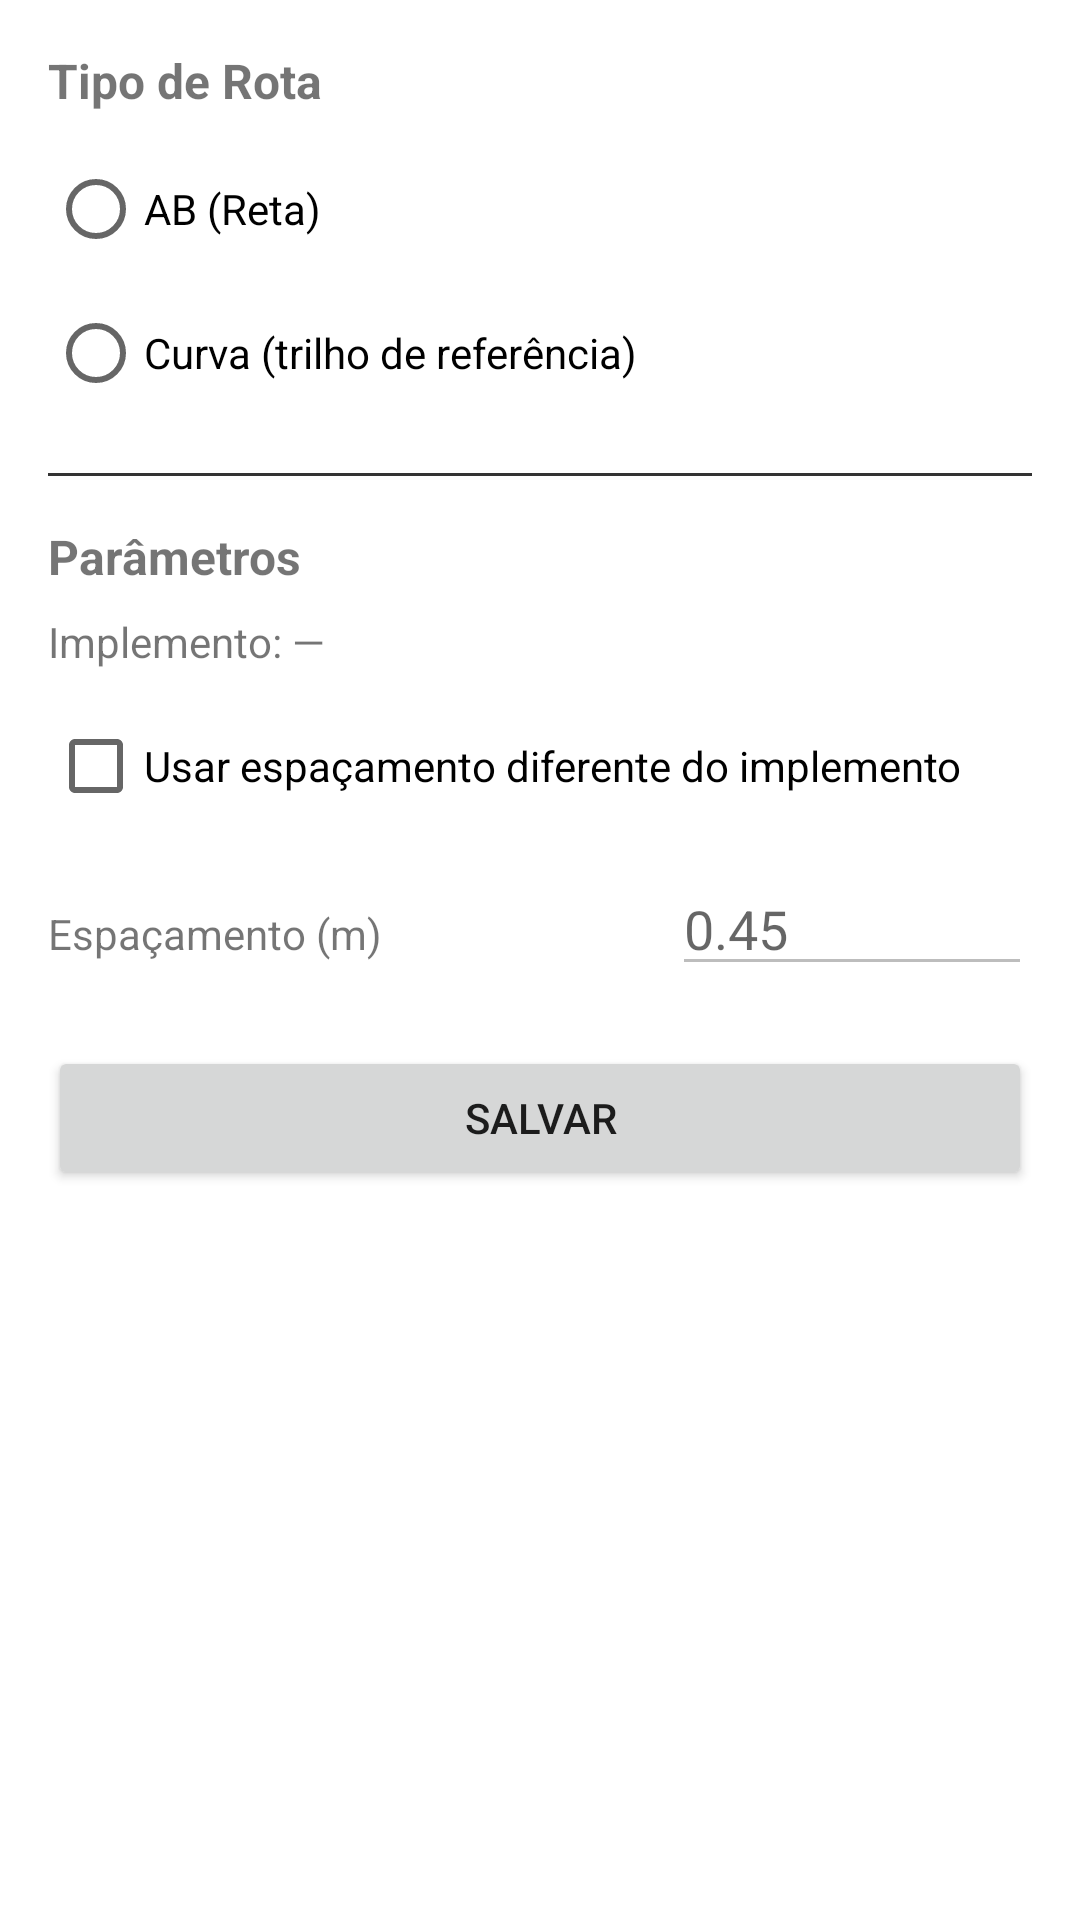

Reconstruct the res/layout file that produces this screen, plus the resources it refers to.
<!-- AndroidManifest.xml: application theme Theme.MonitorAgricola -->
<!-- res/layout/activity_rotas.xml -->
<?xml version="1.0" encoding="utf-8"?>
<ScrollView xmlns:android="http://schemas.android.com/apk/res/android"
    android:layout_width="match_parent"
    android:layout_height="match_parent"
    android:padding="16dp">

    <LinearLayout
        android:layout_width="match_parent"
        android:layout_height="wrap_content"
        android:orientation="vertical">

        <TextView
            android:layout_width="wrap_content"
            android:layout_height="wrap_content"
            android:text="Tipo de Rota"
            android:textStyle="bold"
            android:textSize="16sp"/>

        <RadioGroup
            android:id="@+id/rgTipo"
            android:layout_width="wrap_content"
            android:layout_height="wrap_content"
            android:orientation="vertical"
            android:layout_marginTop="8dp">

            <RadioButton
                android:id="@+id/rbABReta"
                android:layout_width="wrap_content"
                android:layout_height="wrap_content"
                android:text="AB (Reta)"/>

            <RadioButton
                android:id="@+id/rbCurva"
                android:layout_width="wrap_content"
                android:layout_height="wrap_content"
                android:text="Curva (trilho de referência)"/>
        </RadioGroup>

        <View
            android:layout_width="match_parent"
            android:layout_height="1dp"
            android:background="#333"
            android:layout_marginTop="16dp"
            android:layout_marginBottom="16dp"/>

        <TextView
            android:layout_width="wrap_content"
            android:layout_height="wrap_content"
            android:text="Parâmetros"
            android:textStyle="bold"
            android:textSize="16sp"/>

        
        <TextView
            android:id="@+id/tvImplementoInfo"
            android:layout_width="match_parent"
            android:layout_height="wrap_content"
            android:text="Implemento: —"
            android:layout_marginTop="8dp" />

        <CheckBox
            android:id="@+id/cbUsarCustom"
            android:layout_width="match_parent"
            android:layout_height="wrap_content"
            android:text="Usar espaçamento diferente do implemento"
            android:layout_marginTop="8dp"/>

        <LinearLayout
            android:layout_width="match_parent"
            android:layout_height="wrap_content"
            android:orientation="horizontal"
            android:layout_marginTop="8dp">

            <TextView
                android:layout_width="0dp"
                android:layout_height="wrap_content"
                android:layout_weight="1"
                android:text="Espaçamento (m)"/>

            <EditText
                android:id="@+id/etEspacamento"
                android:layout_width="120dp"
                android:layout_height="wrap_content"
                android:inputType="numberDecimal"
                android:hint="0.45"
                android:enabled="false"/> 
        </LinearLayout>

        <Button
            android:id="@+id/btnSalvar"
            android:layout_width="match_parent"
            android:layout_height="wrap_content"
            android:text="Salvar"
            android:layout_marginTop="20dp"/>
    </LinearLayout>
</ScrollView>
<!-- resources referenced by this layout -->
<resources>
  <style name="Theme.MonitorAgricola" parent="Theme.MaterialComponents.Light.NoActionBar">
          
          <item name="colorPrimary">@color/purple_500</item>
          <item name="colorPrimaryVariant">@color/purple_700</item>
          <item name="colorOnPrimary">@color/white</item>
          <item name="colorSecondary">@color/teal_200</item>
          <item name="colorSecondaryVariant">@color/teal_700</item>
          <item name="colorOnSecondary">@color/black</item>
          <item name="android:windowTranslucentNavigation">false</item>
      </style>
  <color name="purple_500">#FF6200EE</color>
  <color name="purple_700">#FF3700B3</color>
  <color name="white">#FFFFFFFF</color>
  <color name="teal_200">#FF03DAC5</color>
  <color name="teal_700">#FF018786</color>
  <color name="black">#FF000000</color>
</resources>
